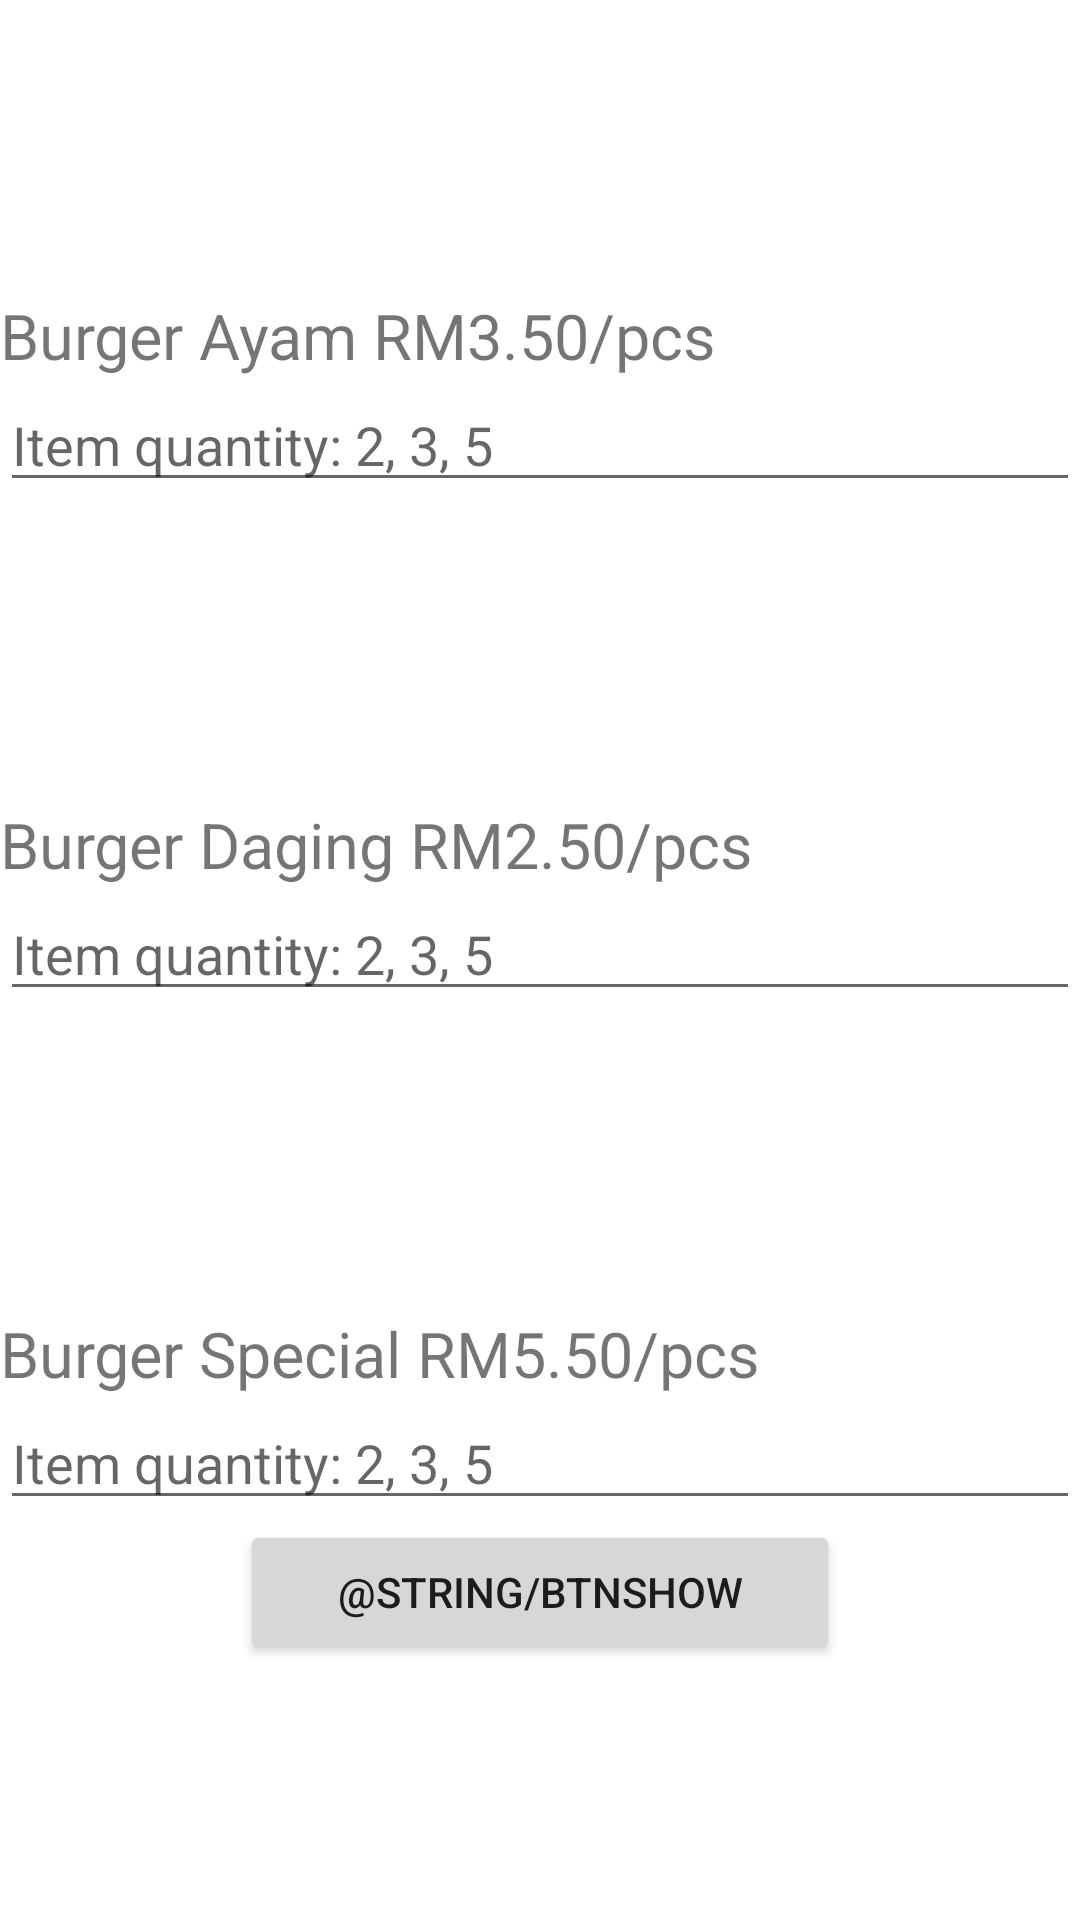

Layout XML and referenced resources for this Android screen:
<!-- AndroidManifest.xml: application theme Theme.TestSQLite02 -->
<!-- res/layout/activity_second.xml -->
<androidx.drawerlayout.widget.DrawerLayout
xmlns:android="http://schemas.android.com/apk/res/android"
xmlns:app="http://schemas.android.com/apk/res-auto"
xmlns:tools="http://schemas.android.com/tools"
android:id="@+id/my_drawer_layout"
android:layout_width="match_parent"
android:layout_height="match_parent"
tools:context=".SecondActivity"
tools:ignore="HardcodedText">

<LinearLayout
    android:layout_width="match_parent"
    android:layout_height="match_parent"
    android:orientation="vertical"
    tools:context=".SecondActivity"
    android:gravity="center">

    <ImageView
        android:id="@+id/imgVw1"
        android:layout_width="match_parent"
        android:layout_height="100dp"
        app:srcCompat="@drawable/ic_food" />

    <TextView
        android:id="@+id/txtVwImg1"
        android:layout_width="match_parent"
        android:layout_height="wrap_content"
        android:text="Burger Ayam RM3.50/pcs"
        android:textSize="21sp" />

    <EditText
        android:id="@+id/tvQty1"
        android:layout_width="match_parent"
        android:layout_height="wrap_content"
        android:ems="10"
        android:inputType="number"
        android:hint="Item quantity: 2, 3, 5" />

    <ImageView
        android:id="@+id/imgVw2"
        android:layout_width="match_parent"
        android:layout_height="100dp"
        app:srcCompat="@drawable/ic_food" />

    <TextView
        android:id="@+id/txtVwImg2"
        android:layout_width="match_parent"
        android:layout_height="wrap_content"
        android:text="Burger Daging RM2.50/pcs"
        android:textSize="21sp" />

    <EditText
        android:id="@+id/tvQty2"
        android:layout_width="match_parent"
        android:layout_height="wrap_content"
        android:ems="10"
        android:inputType="number"
        android:hint="Item quantity: 2, 3, 5" />

    <ImageView
        android:id="@+id/imgVw3"
        android:layout_width="match_parent"
        android:layout_height="100dp"
        app:srcCompat="@drawable/ic_food" />

    <TextView
        android:id="@+id/txtVwImg3"
        android:layout_width="match_parent"
        android:layout_height="wrap_content"
        android:text="Burger Special RM5.50/pcs"
        android:textSize="21sp" />

    <EditText
        android:id="@+id/tvQty3"
        android:layout_width="match_parent"
        android:layout_height="wrap_content"
        android:ems="10"
        android:inputType="number"
        android:hint="Item quantity: 2, 3, 5" />

    <Button
        android:id="@+id/btnShow"
        android:layout_width="200dp"
        android:layout_height="wrap_content"
        android:onClick="fnShowOrder"
        android:text="@string/btnShow" />

    <androidx.recyclerview.widget.RecyclerView
        android:id="@+id/rcvMenu"
        android:layout_width="match_parent"
        android:layout_height="match_parent" />

    <Button
        android:id="@+id/btnNext"
        android:layout_width="wrap_content"
        android:layout_height="wrap_content"
        android:layout_marginTop="5dp"
        android:onClick="fnGoNext"
        android:text="Click to Register" />

</LinearLayout>

<com.google.android.material.navigation.NavigationView
    android:id="@+id/nav_menu"
    android:layout_width="wrap_content"
    android:layout_height="match_parent"
    android:layout_gravity="start"
    app:menu="@menu/menu_main"/>

</androidx.drawerlayout.widget.DrawerLayout>
<!-- resources referenced by this layout -->
<resources>
  <style name="Theme.TestSQLite02" parent="Theme.MaterialComponents.DayNight.DarkActionBar">
          
          <item name="colorPrimary">@color/purple_500</item>
          <item name="colorPrimaryVariant">@color/purple_700</item>
          <item name="colorOnPrimary">@color/white</item>
          
          <item name="colorSecondary">@color/teal_200</item>
          <item name="colorSecondaryVariant">@color/teal_700</item>
          <item name="colorOnSecondary">@color/black</item>
          
          <item name="android:statusBarColor">?attr/colorPrimaryVariant</item>
          
      </style>
  <color name="purple_500">#FF6200EE</color>
  <color name="purple_700">#FF3700B3</color>
  <color name="white">#FFFFFFFF</color>
  <color name="teal_200">#FF03DAC5</color>
  <color name="teal_700">#FF018786</color>
  <color name="black">#FF000000</color>
</resources>
